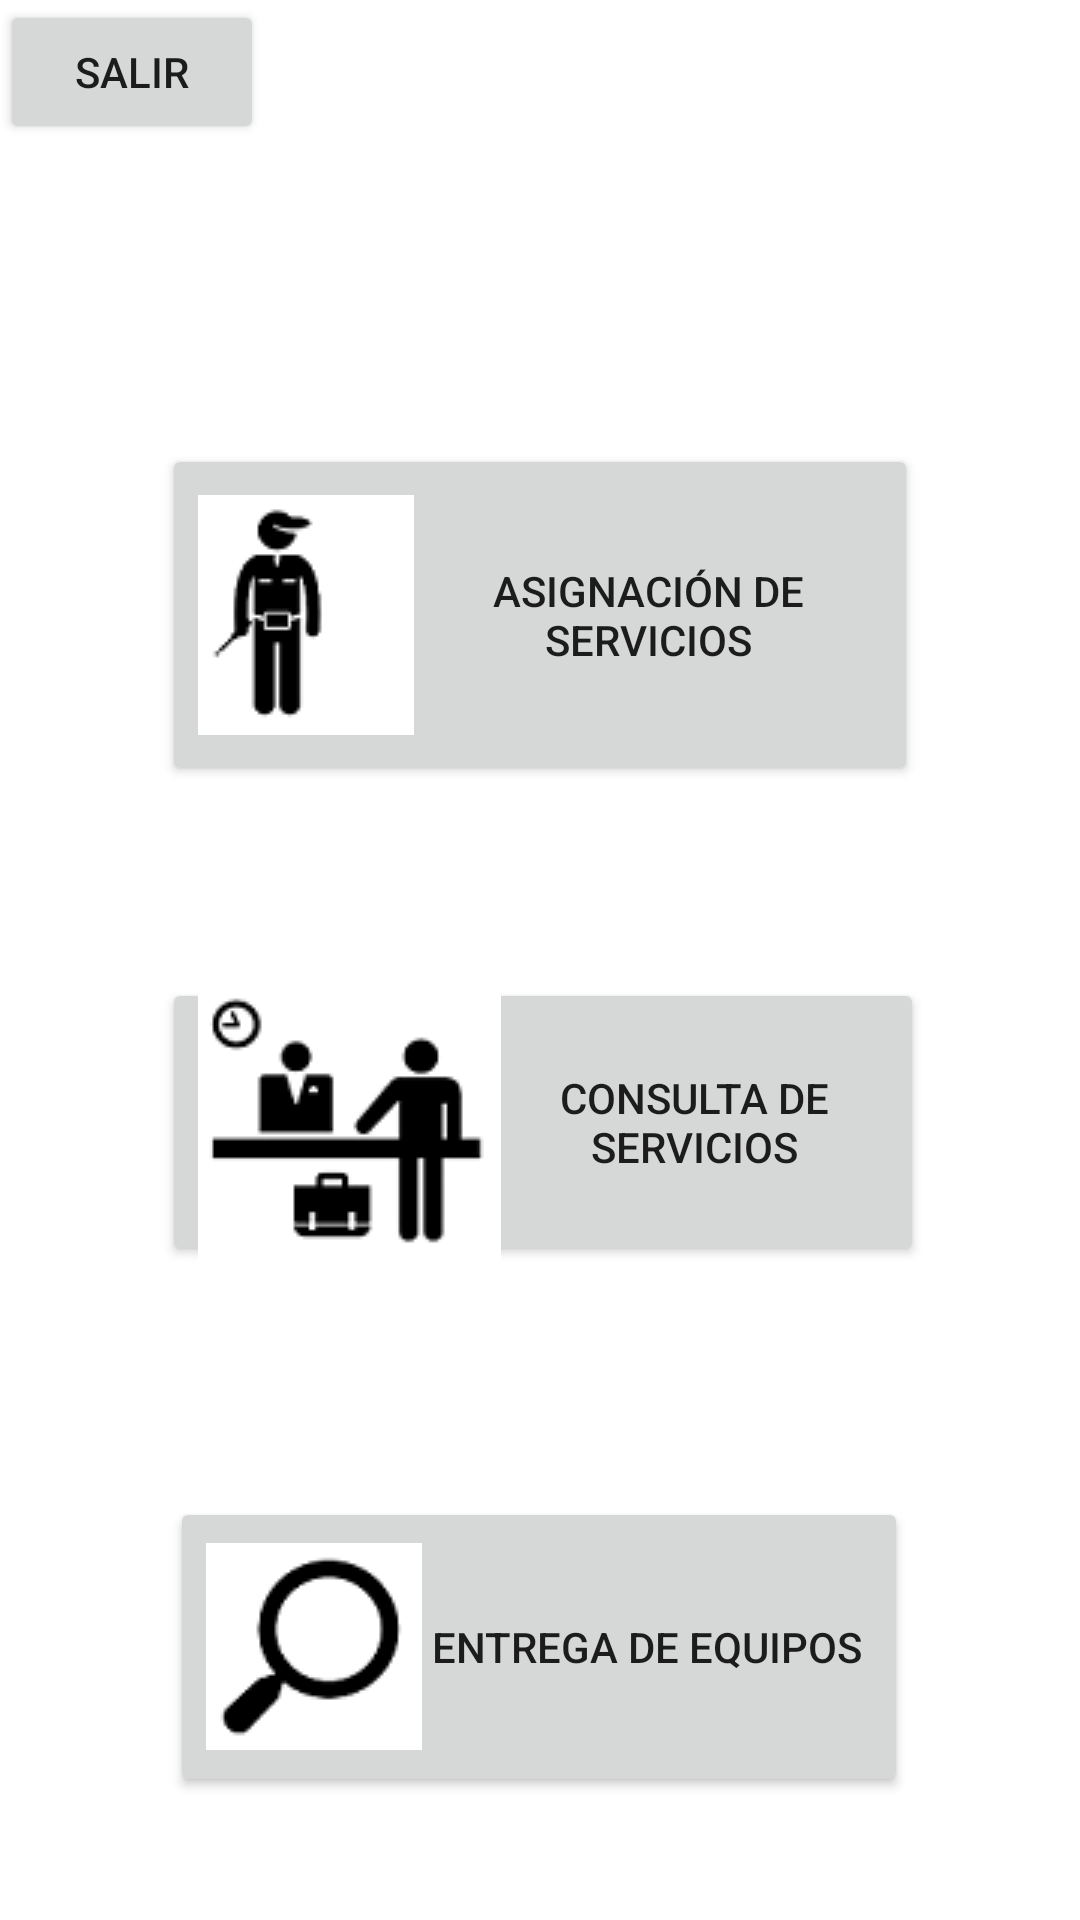

Android layout source for this screen:
<!-- AndroidManifest.xml: application theme Theme.TrabajoFinalUPC -->
<!-- res/layout/activity_menu_principal.xml -->
<?xml version="1.0" encoding="utf-8"?>
<androidx.constraintlayout.widget.ConstraintLayout xmlns:android="http://schemas.android.com/apk/res/android"
    xmlns:app="http://schemas.android.com/apk/res-auto"
    xmlns:tools="http://schemas.android.com/tools"
    android:layout_width="match_parent"
    android:layout_height="match_parent">


    <Button
        android:id="@+id/button1"
        android:layout_width="252dp"
        android:layout_height="114dp"
        android:layout_marginTop="148dp"
        android:drawableLeft="@drawable/asignacion"
        android:text="Asignación de Servicios"
        app:layout_constraintEnd_toEndOf="parent"
        app:layout_constraintStart_toStartOf="parent"
        app:layout_constraintTop_toTopOf="parent"
        android:onClick="EventoOpcion1"
        tools:ignore="MissingConstraints" />

    <Button
        android:id="@+id/button2"
        android:layout_width="254dp"
        android:layout_height="96dp"
        android:layout_marginTop="64dp"
        android:drawableLeft="@drawable/entrega"
        android:text="Consulta de Servicios"
        app:layout_constraintEnd_toEndOf="parent"
        app:layout_constraintHorizontal_bias="0.509"
        app:layout_constraintStart_toStartOf="parent"
        app:layout_constraintTop_toBottomOf="@+id/button1"
        android:onClick="EventoOpcion2"
        tools:ignore="MissingConstraints" />

    <Button
        android:id="@+id/button3"
        android:layout_width="246dp"
        android:layout_height="100dp"
        android:layout_marginTop="68dp"
        android:drawableLeft="@drawable/consulta"
        android:text="Entrega de Equipos"
        app:layout_constraintBottom_toBottomOf="parent"
        app:layout_constraintEnd_toEndOf="parent"
        app:layout_constraintHorizontal_bias="0.496"
        app:layout_constraintStart_toStartOf="parent"
        app:layout_constraintTop_toBottomOf="@+id/button2"
        app:layout_constraintVertical_bias="0.177"
        android:onClick="EventoOpcion3"
        tools:ignore="MissingConstraints" />

    <Button
        android:id="@+id/button4"
        android:layout_width="wrap_content"
        android:layout_height="wrap_content"
        android:text="Salir"
        tools:layout_editor_absoluteX="25dp"
        tools:layout_editor_absoluteY="22dp"
        android:onClick="Salir"
        tools:ignore="MissingConstraints" />


</androidx.constraintlayout.widget.ConstraintLayout>
<!-- resources referenced by this layout -->
<resources>
  <!-- drawable asignacion: png bitmap (drawable, 18205 bytes) -->
  <!-- drawable consulta: png bitmap (drawable, 18217 bytes) -->
  <!-- drawable entrega: png bitmap (drawable, 19441 bytes) -->
  <style name="Theme.TrabajoFinalUPC" parent="Theme.MaterialComponents.DayNight.DarkActionBar">
          
          <item name="colorPrimary">@color/purple_500</item>
          <item name="colorPrimaryVariant">@color/purple_700</item>
          <item name="colorOnPrimary">@color/white</item>
          
          <item name="colorSecondary">@color/teal_200</item>
          <item name="colorSecondaryVariant">@color/teal_700</item>
          <item name="colorOnSecondary">@color/black</item>
          
          <item name="android:statusBarColor" tools:targetApi="l">?attr/colorPrimaryVariant</item>
          
      </style>
  <!-- not gathered from this repository: default colours our renderer supplied (Android Studio template values) -->
  <color name="purple_500">#FF6200EE</color>
  <color name="purple_700">#FF3700B3</color>
  <color name="teal_200">#FF03DAC5</color>
  <color name="teal_700">#FF018786</color>
  <color name="black">#FF000000</color>
  <color name="white">#FFFFFFFF</color>
</resources>
